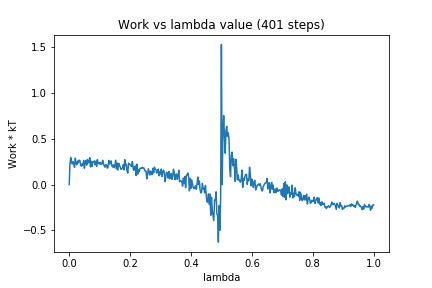

The data file committed next to this chart (first rows):
0, 0.0
1, 0.2319
2, 0.2951
3, 0.2489
4, 0.2253
5, 0.2504
6, 0.2278
7, 0.188
8, 0.2878
9, 0.2303
10, 0.2152
11, 0.257
12, 0.238
13, 0.2661
14, 0.2633
15, 0.2181
16, 0.1997
17, 0.227
18, 0.2096
19, 0.2642
20, 0.179
21, 0.2418
22, 0.264
23, 0.2126
24, 0.2736
25, 0.2403
26, 0.239
27, 0.2931
28, 0.1929
29, 0.2555
30, 0.1978
31, 0.2497
32, 0.2473
33, 0.2585
34, 0.2169
35, 0.2546
36, 0.1981
37, 0.2726
38, 0.2283
39, 0.241
40, 0.2256
41, 0.2416
42, 0.2183
43, 0.2266
44, 0.2651
45, 0.23
46, 0.2042
47, 0.1896
48, 0.2184
49, 0.2136
50, 0.1794
51, 0.1863
52, 0.2637
53, 0.2234
54, 0.2369
55, 0.2592
56, 0.2069
57, 0.1925
58, 0.2154
59, 0.1863
60, 0.2044
... 340 more rows
